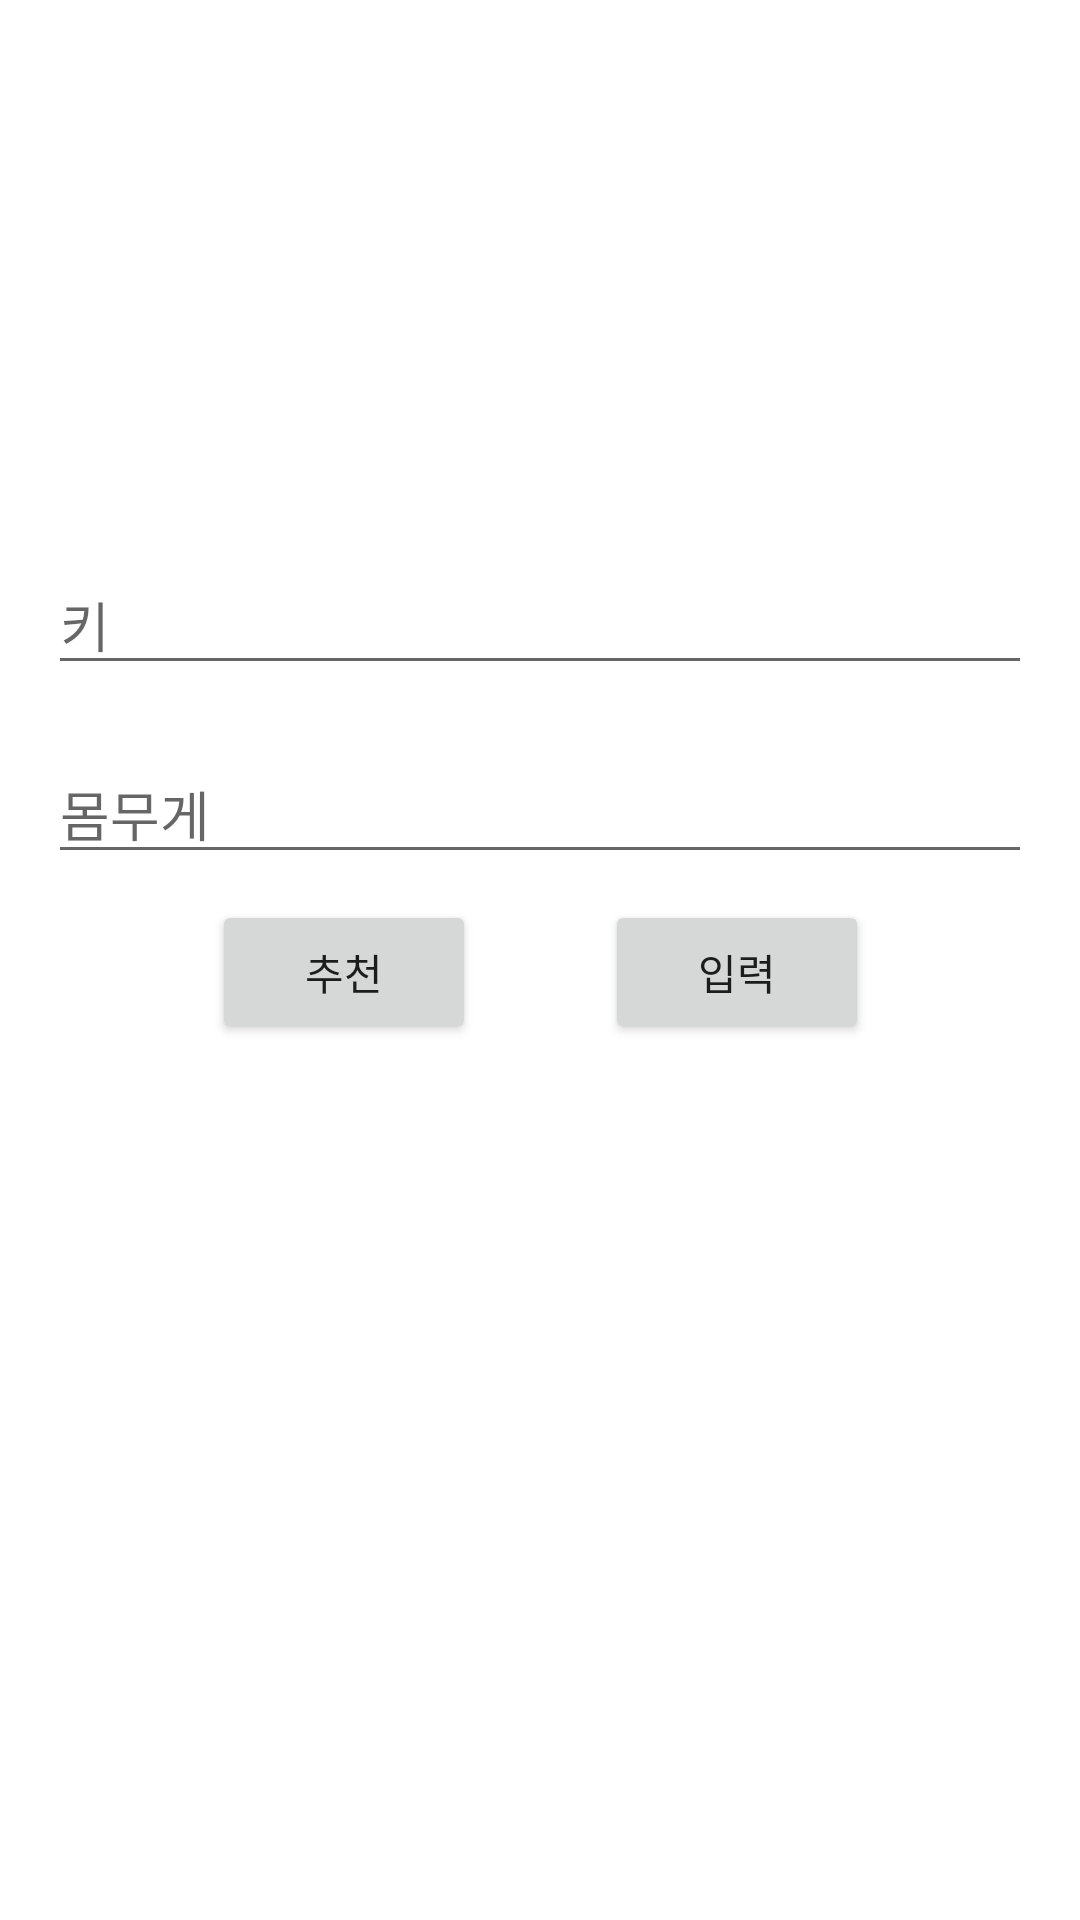

The Android layout XML behind this screen, and the referenced resources:
<!-- AndroidManifest.xml: application theme Theme.DietApp -->
<!-- res/layout/activity_main.xml -->
<?xml version="1.0" encoding="utf-8"?>
<androidx.constraintlayout.widget.ConstraintLayout xmlns:android="http://schemas.android.com/apk/res/android"
    xmlns:app="http://schemas.android.com/apk/res-auto"
    xmlns:tools="http://schemas.android.com/tools"
    android:layout_width="match_parent"
    android:layout_height="match_parent"
    tools:context=".MainActivity">

    <EditText
        android:id="@+id/heightEditText"
        android:layout_width="0dp"
        android:layout_height="wrap_content"
        android:layout_marginStart="16dp"
        android:layout_marginTop="185dp"
        android:layout_marginEnd="16dp"
        android:hint="키"
        android:ems="10"
        android:inputType="number"
        app:layout_constraintEnd_toEndOf="parent"
        app:layout_constraintStart_toStartOf="parent"
        app:layout_constraintTop_toTopOf="parent" />

    <EditText
        android:id="@+id/weightEditText"
        android:layout_width="0dp"
        android:layout_height="wrap_content"
        android:layout_marginStart="16dp"
        android:layout_marginTop="18dp"
        android:layout_marginEnd="16dp"
        android:layout_marginBottom="7dp"
        android:ems="10"
        android:hint="몸무게"
        android:inputType="number"
        app:layout_constraintBottom_toTopOf="@+id/recommendButton"
        app:layout_constraintEnd_toEndOf="parent"
        app:layout_constraintStart_toStartOf="parent"
        app:layout_constraintTop_toBottomOf="@+id/heightEditText" />

    <Button
        android:id="@+id/resultButton"
        android:layout_width="wrap_content"
        android:layout_height="wrap_content"
        android:layout_marginStart="131dp"
        android:layout_marginTop="8dp"
        android:text="입력"
        app:layout_constraintBottom_toBottomOf="parent"
        app:layout_constraintEnd_toEndOf="parent"
        app:layout_constraintStart_toStartOf="parent"
        app:layout_constraintTop_toTopOf="parent" />

    <Button
        android:id="@+id/recommendButton"
        android:layout_width="wrap_content"
        android:layout_height="wrap_content"
        android:layout_marginTop="8dp"
        android:layout_marginEnd="131dp"
        android:text="추천"
        app:layout_constraintBottom_toBottomOf="parent"
        app:layout_constraintEnd_toEndOf="parent"
        app:layout_constraintStart_toStartOf="parent"
        app:layout_constraintTop_toTopOf="parent" />

</androidx.constraintlayout.widget.ConstraintLayout>
<!-- resources referenced by this layout -->
<resources>
  <style name="Theme.DietApp" parent="Theme.MaterialComponents.DayNight.DarkActionBar">
          
          <item name="colorPrimary">@color/purple_500</item>
          <item name="colorPrimaryVariant">@color/purple_700</item>
          <item name="colorOnPrimary">@color/white</item>
          
          <item name="colorSecondary">@color/teal_200</item>
          <item name="colorSecondaryVariant">@color/teal_700</item>
          <item name="colorOnSecondary">@color/black</item>
          
          <item name="android:statusBarColor" tools:targetApi="l">?attr/colorPrimaryVariant</item>
          
      </style>
  <!-- not gathered from this repository: default colours our renderer supplied (Android Studio template values) -->
  <color name="purple_500">#FF6200EE</color>
  <color name="purple_700">#FF3700B3</color>
  <color name="teal_200">#FF03DAC5</color>
  <color name="teal_700">#FF018786</color>
  <color name="black">#FF000000</color>
  <color name="white">#FFFFFFFF</color>
</resources>
